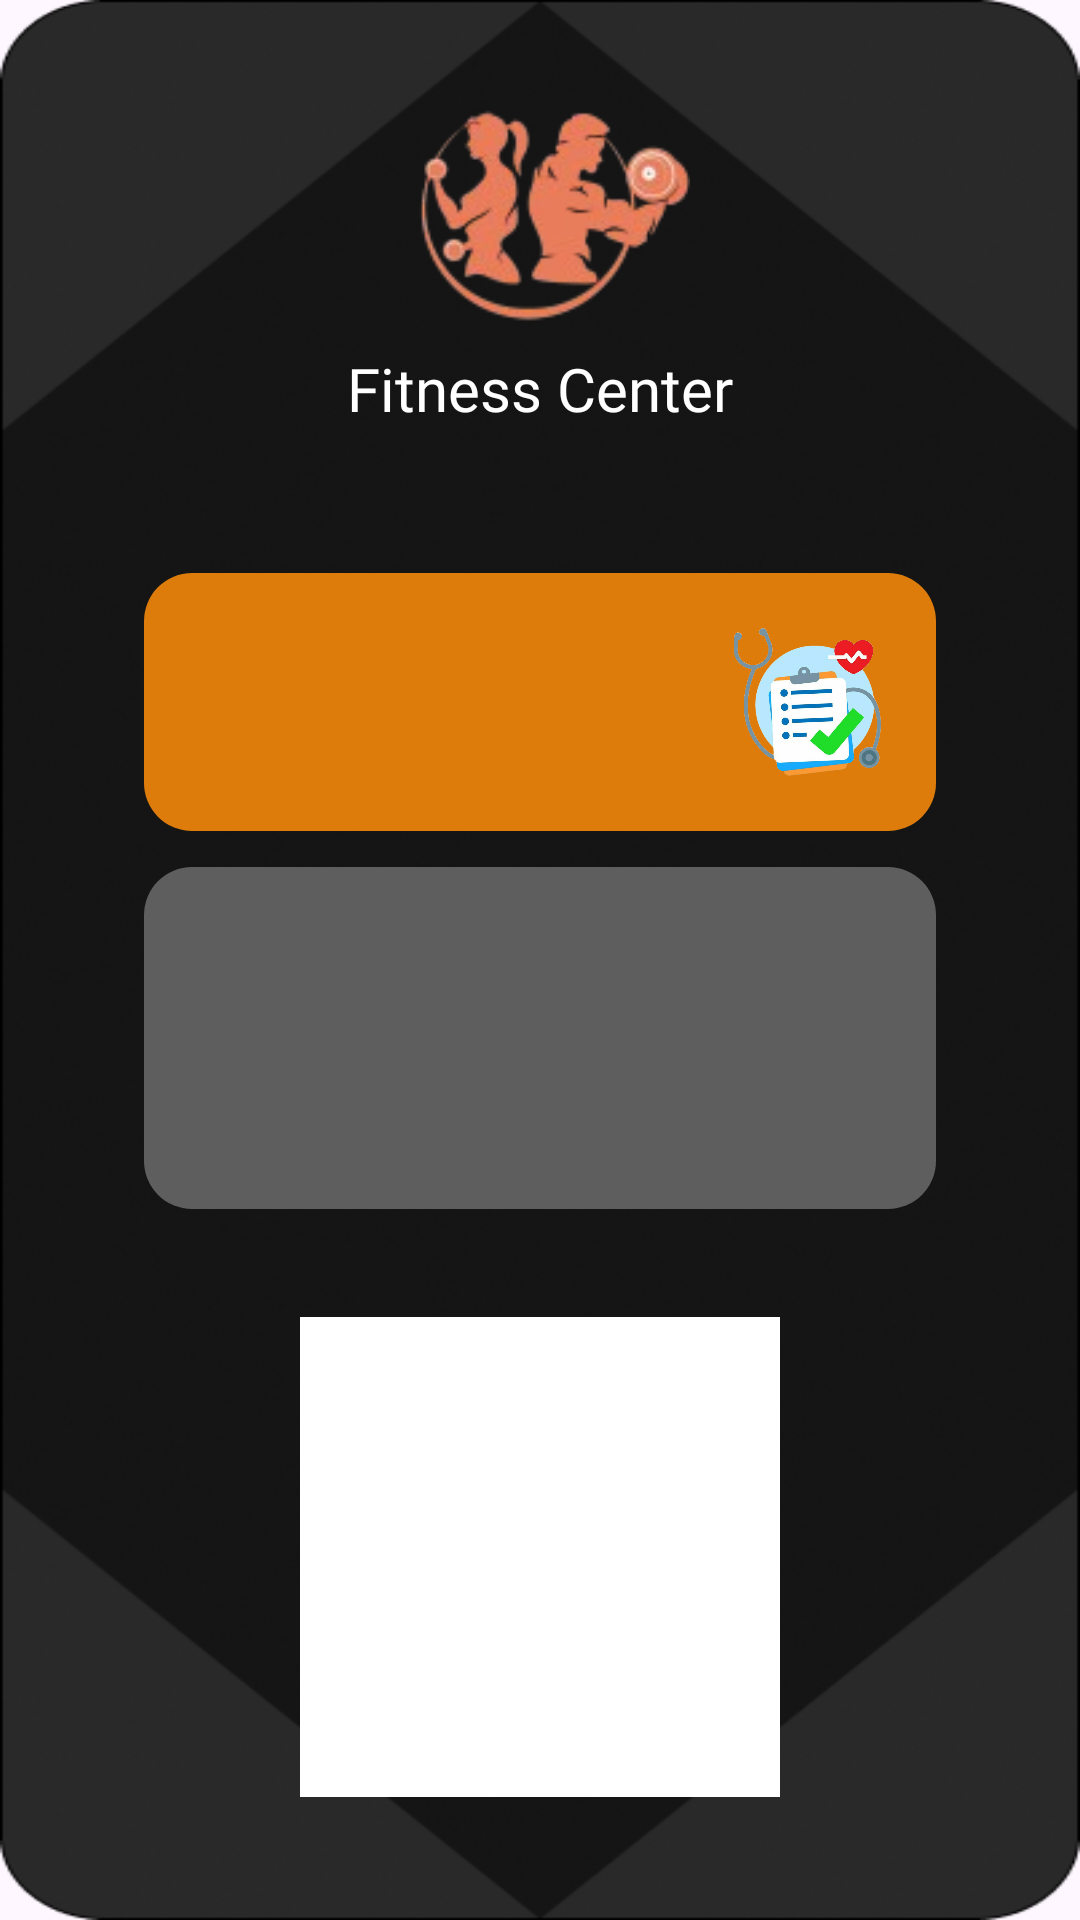

Android layout source for this screen:
<!-- AndroidManifest.xml: application theme Theme.ClubDeportivo_Equipo1 -->
<!-- res/layout/activity_carnet.xml -->
<?xml version="1.0" encoding="utf-8"?>
<LinearLayout
    xmlns:android="http://schemas.android.com/apk/res/android"
    xmlns:tools="http://schemas.android.com/tools"
    android:id="@+id/carnet"
    android:layout_width="match_parent"
    android:layout_height="match_parent"
    android:padding="16dp"
    android:orientation="vertical"
    android:gravity="top|center_horizontal"
    android:background="@drawable/fondo_app">

    <ImageView
        android:layout_width="100dp"
        android:layout_height="100dp"
        android:src="@drawable/logo_fitness"/>

    <TextView
        android:layout_width="match_parent"
        android:layout_height="wrap_content"
        android:layout_marginBottom="48dp"
        android:fontFamily="@font/letra_marca"
        android:gravity="center"
        android:text="Fitness Center"
        android:textColor="@color/white"
        android:textSize="20sp"/>

    <LinearLayout
        android:layout_width="match_parent"
        android:layout_height="wrap_content"
        android:layout_marginHorizontal="32dp"
        android:layout_marginBottom="12dp"
        android:background="@drawable/apto_fisico"
        android:gravity="center_vertical"
        android:orientation="horizontal"
        android:padding="8dp">

        <LinearLayout
            android:layout_width="0dp"
            android:layout_height="wrap_content"
            android:layout_weight="1"
            android:orientation="vertical">

            <TextView
                android:id="@+id/apto_fisico"
                android:layout_width="wrap_content"
                android:layout_height="wrap_content"
                tools:text="APTO FISICO: VIGENTE"
                android:textColor="@color/white"
                android:textSize="16sp"
                android:textStyle="bold" />

            <TextView
                android:id="@+id/apto_fisico_vencimiento"
                android:layout_width="match_parent"
                android:layout_height="match_parent"
                tools:text="Presentado: 15/03/2025"
                android:textColor="@color/white"
                android:textSize="12sp" />
        </LinearLayout>

        <ImageView
            android:id="@+id/img_apto"
            android:layout_width="70dp"
            android:layout_height="70dp"
            android:src="@drawable/img_apto_fisico" />
    </LinearLayout>

    <LinearLayout
        android:layout_width="match_parent"
        android:layout_height="wrap_content"
        android:background="@drawable/carnet_panel"
        android:layout_marginHorizontal="32dp"
        android:orientation="vertical"
        android:padding="15dp"
        android:layout_marginBottom="20dp">

        <TextView
            android:id="@+id/Nombre"
            android:layout_width="match_parent"
            android:layout_height="wrap_content"
            android:gravity="center"
            tools:text="JUAN PEREZ"
            android:textColor="@color/black"
            android:textSize="20sp"
            android:textStyle="bold" />

        <TextView
            android:id="@+id/Socio"
            android:layout_width="match_parent"
            android:layout_height="wrap_content"
            tools:text="N° Socio: 0001"
            android:textColor="@color/black" />

        <TextView
            android:id="@+id/Dni"
            android:layout_width="match_parent"
            android:layout_height="wrap_content"
            tools:text="DNI: 26.298.456"
            android:textColor="@color/black" />

        <TextView
            android:id="@+id/Vigencia"
            android:layout_width="match_parent"
            android:layout_height="wrap_content"
            tools:text="Vigencia: ACTIVO"
            android:textColor="@color/black" />
    </LinearLayout>

    <ImageView
        android:id="@+id/img_qr"
        android:layout_width="160dp"
        android:layout_height="160dp"
        android:layout_marginTop="16dp"
        android:background="@color/white"
        android:padding="8dp"
        tools:src="@drawable/qr_socio"
        android:layout_marginBottom="20dp"/>
    <Button
        android:id="@+id/btnVolver"
        android:layout_width="wrap_content"
        android:layout_height="wrap_content"
        android:text="Volver"
        android:backgroundTint="@color/botones"
        android:textColor="@color/black"/>
</LinearLayout>
<!-- resources referenced by this layout -->
<resources>
  <color name="black">#FF000000</color>
  <color name="botones">#DD7B0B</color>
  <color name="white">#FFFFFFFF</color>
  <!-- drawable apto_fisico (drawable) -->
  <?xml version="1.0" encoding="utf-8"?>
  <shape xmlns:android="http://schemas.android.com/apk/res/android">
      <solid android:color="#DD7B0B" />
      <corners android:radius="16dp" />
  </shape>
  <!-- drawable carnet_panel (drawable) -->
  <?xml version="1.0" encoding="utf-8"?>
  <shape xmlns:android="http://schemas.android.com/apk/res/android">
      <solid android:color="#5F5E5E" />
      <corners android:radius="16dp" />
  </shape>
  <!-- drawable fondo_app: png bitmap (drawable, 104911 bytes) -->
  <!-- drawable img_apto_fisico: png bitmap (drawable, 102816 bytes) -->
  <!-- drawable logo_fitness: png bitmap (drawable, 13747 bytes) -->
  <!-- drawable qr_socio: png bitmap (drawable, 31795 bytes) -->
  <style name="Theme.ClubDeportivo_Equipo1" parent="Base.Theme.ClubDeportivo_Equipo1" />
  <style name="Base.Theme.ClubDeportivo_Equipo1" parent="Theme.Material3.DayNight.NoActionBar">
          
          
      </style>
</resources>
